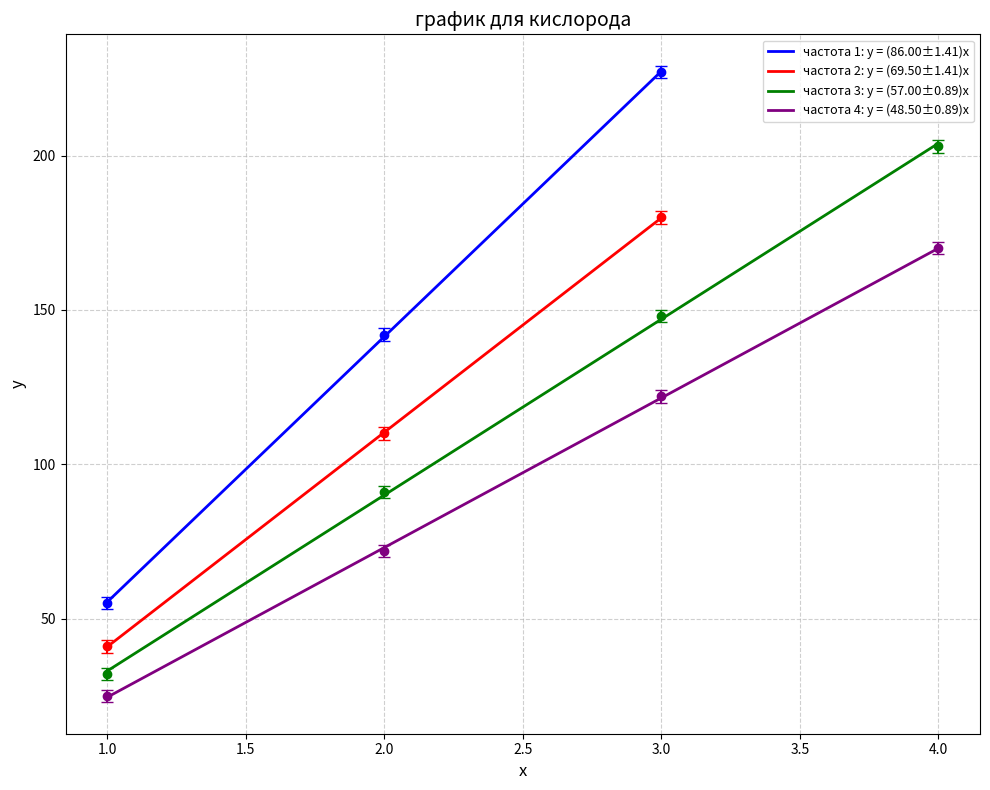

Generate this figure with matplotlib:
import numpy as np
import matplotlib.pyplot as plt
from scipy.optimize import curve_fit

# --- Линейная модель ---
def linear(x, a, b):
    return a * x + b

# --- Функция для подгонки и возврата результатов ---
def fit_and_predict(x, y, sigma):
    popt, pcov = curve_fit(linear, x, y, sigma=sigma, absolute_sigma=True)
    a, b = popt
    da, db = np.sqrt(np.diag(pcov))
    # Вычисление χ²
    y_fit = linear(x, a, b)
    chi2 = np.sum(((y - y_fit) / sigma) ** 2)
    ndof = len(x) - 2
    chi2_red = chi2 / ndof
    # Гладкая линия для графика
    x_smooth = np.linspace(min(x), max(x), 100)
    y_smooth = linear(x_smooth, a, b)
    return a, b, da, db, chi2, chi2_red, x_smooth, y_smooth

# --- Генерация четырёх тестовых наборов данных (замените своими) ---
np.random.seed(42)

# Набор 1
x1 = np.array([1, 2, 3])
y1 = np.array([55, 142, 227])
sigma1 = np.ones_like(y1) * 2

# Набор 2
x2 = np.array([1,2,3])
y2 = np.array([41, 110, 180])
sigma2 = np.ones_like(y2) * 2

# Набор 3
x3 = np.array([1,2,3,4])
y3 = np.array([32,91,148,203])
sigma3 = np.ones_like(y3) * 2 

# Набор 4
x4 = np.array([1,2,3,4])
y4 = np.array([25,72,122,170])
sigma4 = np.ones_like(y4) * 2

# Собираем всё в список
datasets = [
    (x1, y1, sigma1, 'частота 1', 'blue'),
    (x2, y2, sigma2, 'частота 2', 'red'),
    (x3, y3, sigma3, 'частота 3', 'green'),
    (x4, y4, sigma4, 'частота 4', 'purple')
]

# --- Построение общего графика ---
plt.figure(figsize=(10, 8))

for x, y, sigma, label, color in datasets:
    # Подгонка
    a, b, da, db, chi2, chi2_red, xs, ys = fit_and_predict(x, y, sigma)

    # Точки с погрешностями
    plt.errorbar(x, y, yerr=sigma, fmt='o', color=color, capsize=4,
                 markersize=6)

    # Линия регрессии
    plt.plot(xs, ys, '-', color=color, linewidth=2,
             label=f'{label}: y = ({a:.2f}±{da:.2f})x')

    # Можно добавить текст с χ² рядом с линией (но чтобы не загромождать, вынесем в легенду)
    # Для компактности вся информация о параметрах уже в легенде

# Оформление
plt.xlabel('x', fontsize=12)
plt.ylabel('y', fontsize=12)
plt.title('график для кислорода', fontsize=14)
plt.grid(True, linestyle='--', alpha=0.6)
plt.legend(loc='best', fontsize=9)

plt.tight_layout()
plt.show()
